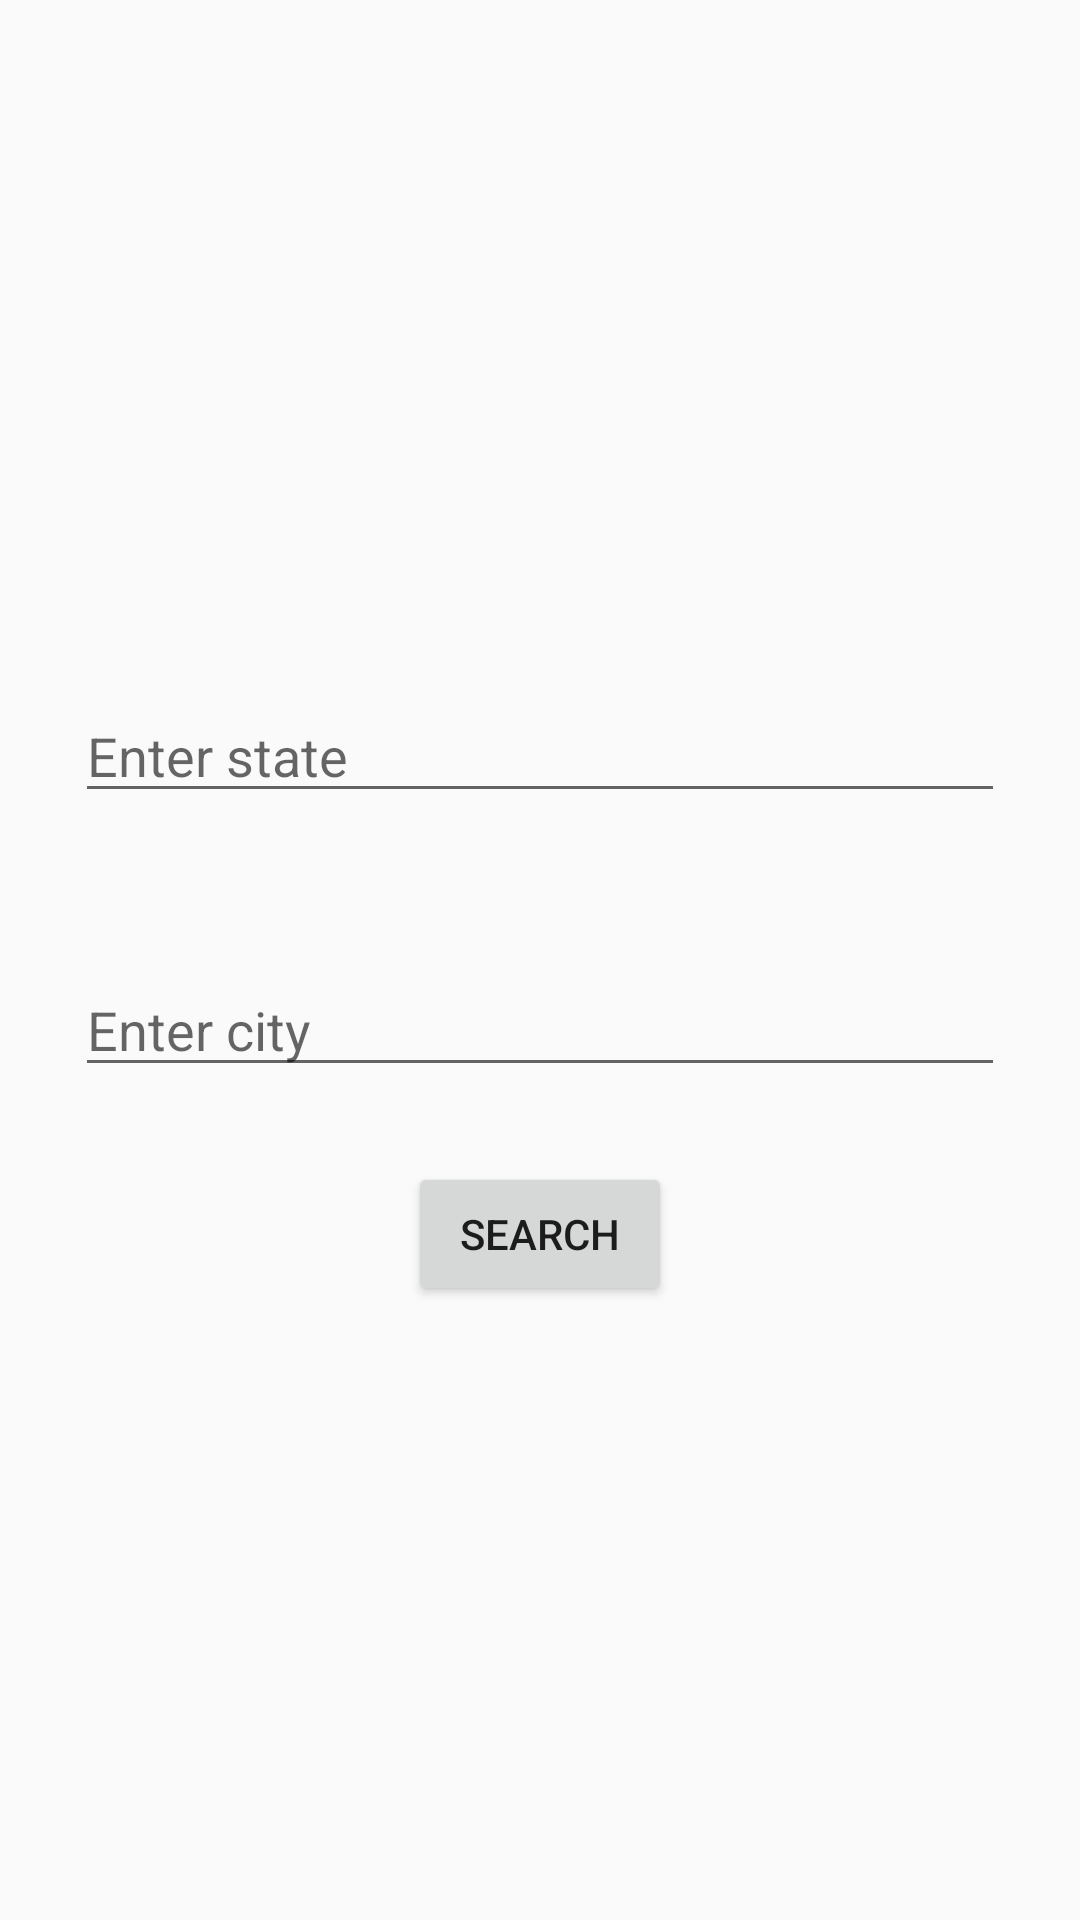

Write the Android layout XML for this screen, with the resource values it uses.
<!-- AndroidManifest.xml: application theme AppTheme -->
<!-- res/layout/activity_user_search.xml -->
<?xml version="1.0" encoding="utf-8"?>
<LinearLayout xmlns:android="http://schemas.android.com/apk/res/android"
    android:orientation="vertical" android:layout_width="match_parent"
    android:layout_height="match_parent"
    android:gravity="center"
    >

    <EditText
        android:id="@+id/etstate"
        android:layout_margin="25dp"
        android:hint="Enter state"
        android:layout_width="match_parent"
        android:layout_height="wrap_content" />
    <EditText
        android:id="@+id/etcity"
        android:layout_margin="25dp"
        android:hint="Enter city"
        android:layout_width="match_parent"
        android:layout_height="wrap_content" />

    <Button
        android:id="@+id/btsubmit"
        android:layout_gravity="center"
        android:text="search"
        android:layout_width="wrap_content"
        android:layout_height="wrap_content" />

</LinearLayout>
<!-- resources referenced by this layout -->
<resources>
  <style name="AppTheme" parent="Theme.AppCompat.Light.DarkActionBar">
          
          <item name="colorPrimary">@color/colorAccent</item>
          <item name="colorPrimaryDark">@color/colorPrimaryDark</item>
          <item name="colorAccent">@color/colorAccent</item>
          <item name="drawerArrowStyle">@style/DrawerHamburgerStyle</item>
      </style>
  <color name="colorAccent">#00796b</color>
  <color name="colorPrimaryDark">#00695c</color>
  <style name="DrawerHamburgerStyle" parent="@style/Widget.AppCompat.DrawerArrowToggle">
          <item name="spinBars">true</item>
          <item name="color">@color/colorAccent</item>
      </style>
</resources>
